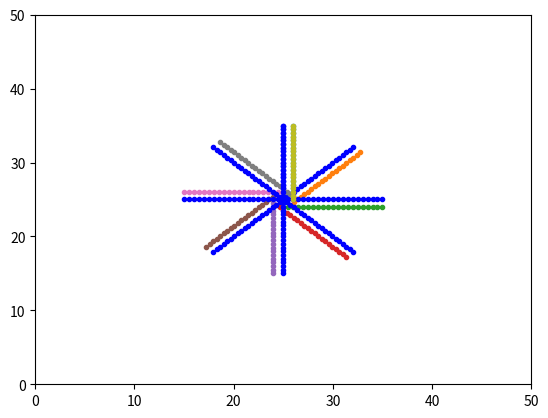

Reproduce this figure in Python.
'''
[redacted]
data  : 2020-03-10
'''

import math
from matplotlib import pyplot as plt 
import numpy as np


DELTA_D = 0.5

'''
func: normalize the angle into [0 2pi]
'''
def normalize_angle_2pi(angle):
    if angle > (math.pi*2):
        return angle-math.pi*2
    elif angle < 0:
        return angle+math.pi*2
    else:
        return angle

'''
func: coordiante transfor matrix 
heading: start heading of line
'''
def gen_rotate_matrix(heading):
    theta = math.pi*0.5-heading # if heading is related to y axis, need do this
                                # if heading is related to x axis, need del this
    return np.array([[math.cos(theta), math.sin(theta)],
                     [-math.sin(theta), math.cos(theta)]])


def gen_translation_matrix(x, y):
    return np.array([x, y])


def get_line_points(length):
    point_set = np.zeros([0,2], dtype='float64')
    len = 0
    while len <= length:
        x = len
        y = 0
        point_set = np.insert(point_set, point_set.shape[0], [x, y], 0)
        #print("x y:", a, b)
        len = len+DELTA_D
    return point_set



def point_offset(ori_points_set, is_left, d):
    result_point_set = np.zeros([0,2])
    heading = 0
    if is_left:
        transfor_angle = heading + math.pi*0.5
    else:
        transfor_angle = heading - math.pi*0.5
    transfor_angle = normalize_angle_2pi(transfor_angle)
    transfor_vector = np.array([d*math.cos(transfor_angle), d*math.sin(transfor_angle)], dtype='float64')
    for i in range(ori_points_set.shape[0]):
        point = ori_points_set[i]
        point = point + transfor_vector
        result_point_set = np.insert(result_point_set, result_point_set.shape[0], point, 0)
    return result_point_set

'''
func: point coordinate transfor
point_set: original points of line
ori_x, ori_y: start coordinate of line
ori_heading: start heading of line
'''
def point_coor_transfor(point_set, ori_x, ori_y, ori_heading):
    rotate_matrix = gen_rotate_matrix(ori_heading)
    translation_matrix = gen_translation_matrix(ori_x, ori_y)
    point_set = point_set.dot(rotate_matrix)
    point_set = np.add(point_set,translation_matrix)
    return point_set



if __name__ == '__main__':
    x = 25
    y = 25
    length = 10
    d = 1
    is_left = False
    headings = np.linspace(0.0, 360.0/180.0*math.pi, num=9)
    #headings = []
    #headings.append(180.0/180.0*math.pi)
    for heading in headings:
        print("heading ", heading)
        #line_transfor(x, y, heading, length, d, is_left)
        ori_points = get_line_points(length)
        result_points = point_offset(ori_points, is_left, d)
        ori_points = point_coor_transfor(ori_points, x, y, heading)
        result_points = point_coor_transfor(result_points, x, y, heading)
        print("ori point num", ori_points.shape[0])
        print("result point num", result_points.shape[0])
        #plt.cla()
        plt.xlim((0,50))
        plt.ylim((0,50))
        plt.plot(ori_points[:,0], ori_points[:,1], 'b.')
        plt.pause(0.2)
        plt.plot(result_points[:,0], result_points[:,1],'.')
        plt.pause(0.2)
    plt.show()   
    
    
    